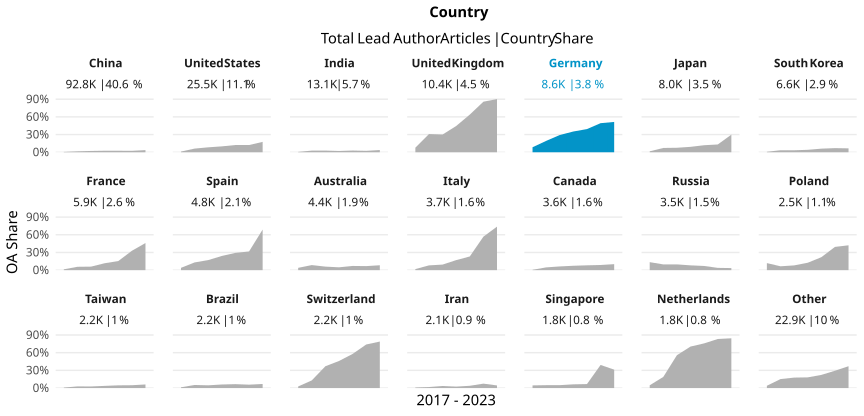

The data file committed next to this chart (first rows):
country_name_fct, cr_year, articles, cc_total, prop
China, '17, 10558, 64, 0.006062
China, '18, 12011, 188, 0.01565
China, '19, 13768, 303, 0.02201
China, '20, 14044, 359, 0.02556
China, '21, 14185, 361, 0.02545
China, '22, 14417, 350, 0.02428
China, '23, 13836, 503, 0.03635
United States, '17, 4544, 54, 0.01188
United States, '18, 4367, 271, 0.06206
United States, '19, 4352, 364, 0.08364
United States, '20, 4630, 462, 0.09978
United States, '21, 3494, 429, 0.1228
United States, '22, 2196, 269, 0.1225
United States, '23, 1879, 331, 0.1762
India, '17, 1642, 10, 0.00609
India, '18, 1735, 48, 0.02767
India, '19, 1705, 48, 0.02815
India, '20, 1853, 40, 0.02159
India, '21, 1891, 55, 0.02909
India, '22, 2022, 48, 0.02374
India, '23, 2247, 84, 0.03738
United Kingdom, '17, 1826, 141, 0.07722
United Kingdom, '18, 1795, 554, 0.3086
United Kingdom, '19, 1688, 507, 0.3004
United Kingdom, '20, 1821, 811, 0.4454
United Kingdom, '21, 1473, 941, 0.6388
United Kingdom, '22, 959, 822, 0.8571
United Kingdom, '23, 811, 732, 0.9026
Germany, '17, 1445, 123, 0.08512
Germany, '18, 1350, 260, 0.1926
Germany, '19, 1344, 393, 0.2924
Germany, '20, 1287, 453, 0.352
Germany, '21, 1222, 480, 0.3928
Germany, '22, 1065, 525, 0.493
Germany, '23, 916, 471, 0.5142
Japan, '17, 1255, 20, 0.01594
Japan, '18, 1180, 86, 0.07288
Japan, '19, 1119, 85, 0.07596
Japan, '20, 1244, 114, 0.09164
Japan, '21, 1166, 139, 0.1192
Japan, '22, 1109, 146, 0.1317
Japan, '23, 968, 289, 0.2986
South Korea, '17, 1005, 8, 0.00796
South Korea, '18, 1026, 35, 0.03411
South Korea, '19, 1041, 35, 0.03362
South Korea, '20, 1040, 43, 0.04135
South Korea, '21, 903, 55, 0.06091
South Korea, '22, 815, 57, 0.06994
South Korea, '23, 771, 51, 0.06615
France, '17, 973, 14, 0.01439
France, '18, 981, 56, 0.05708
France, '19, 869, 52, 0.05984
France, '20, 921, 108, 0.1173
France, '21, 824, 127, 0.1541
France, '22, 654, 215, 0.3287
France, '23, 646, 297, 0.4598
Spain, '17, 812, 32, 0.03941
Spain, '18, 755, 99, 0.1311
Spain, '19, 738, 126, 0.1707
Spain, '20, 743, 179, 0.2409
... 87 more rows
